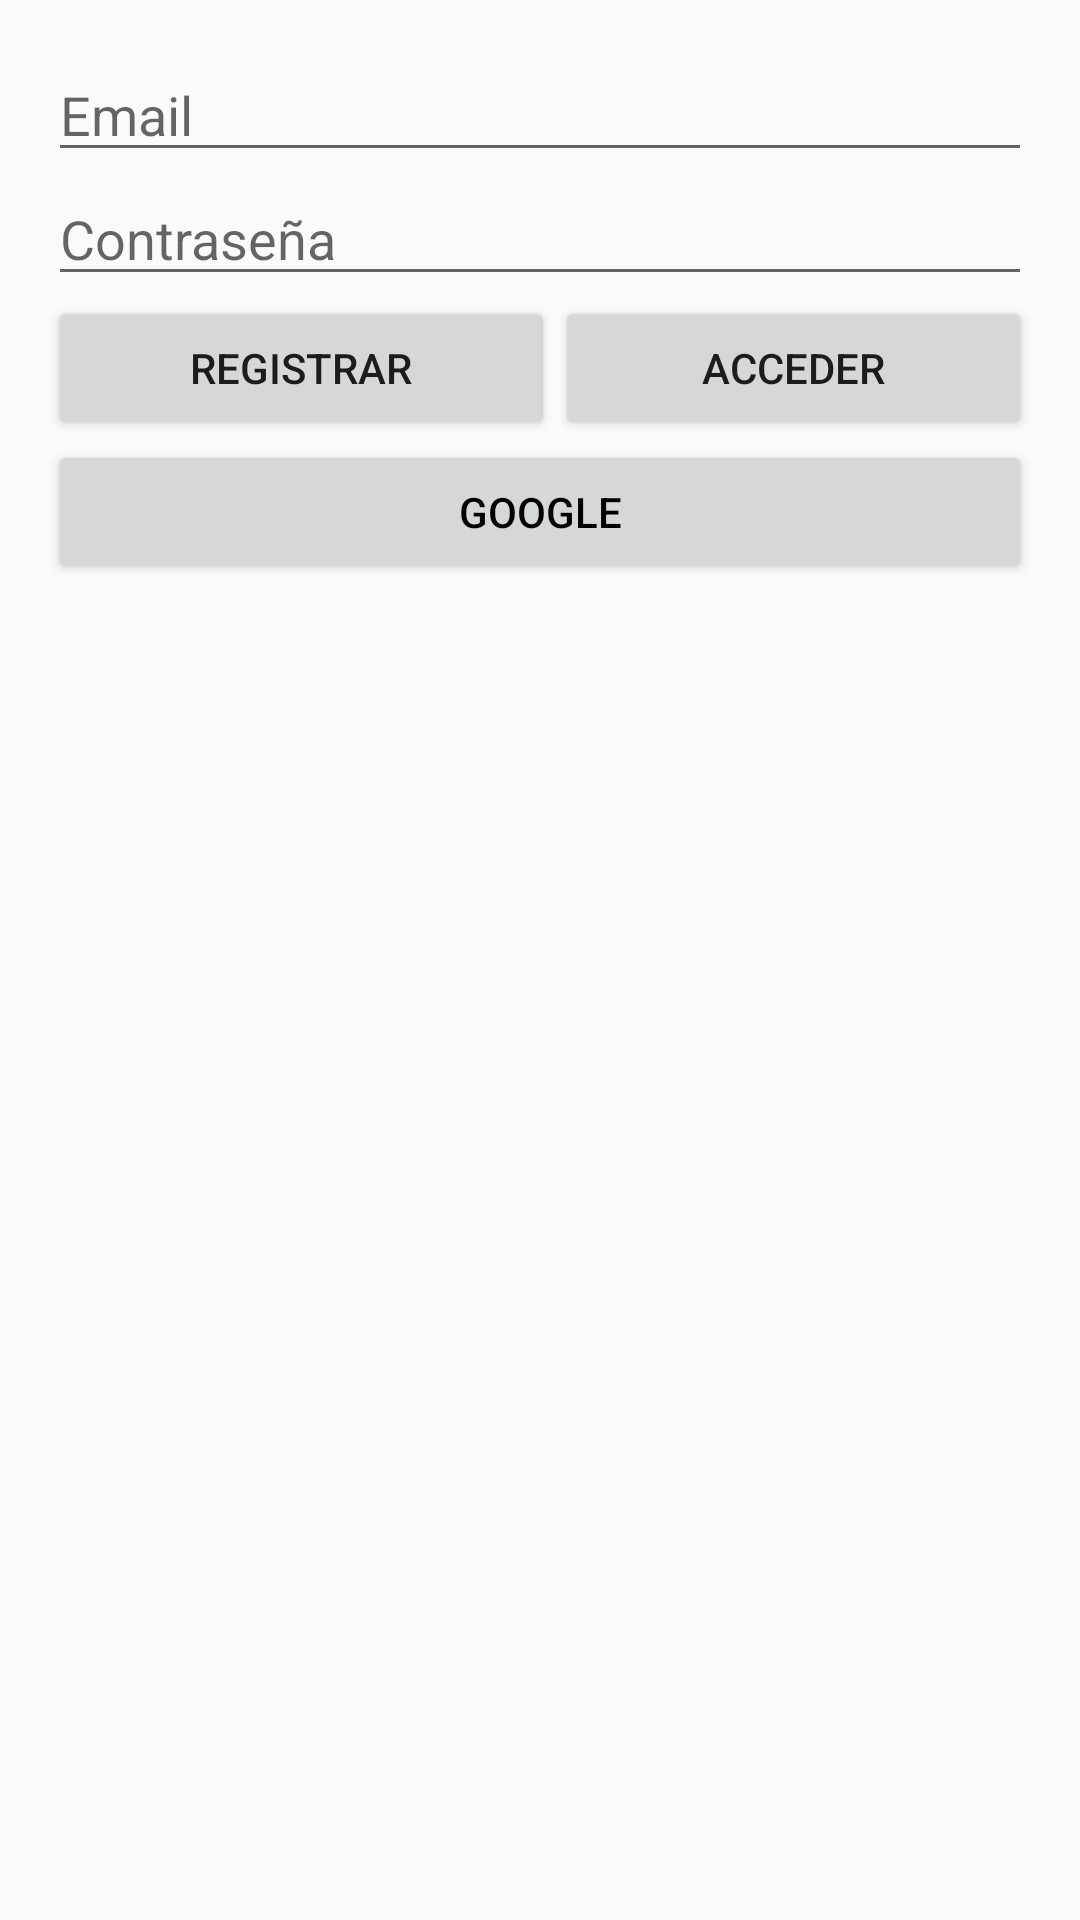

Android layout source for this screen:
<!-- AndroidManifest.xml: activity theme Theme.AppCompat.Light -->
<!-- res/layout/activity_auth.xml -->
<?xml version="1.0" encoding="utf-8"?>
<androidx.constraintlayout.widget.ConstraintLayout xmlns:android="http://schemas.android.com/apk/res/android"
    xmlns:app="http://schemas.android.com/apk/res-auto"
    xmlns:tools="http://schemas.android.com/tools"
    android:layout_width="match_parent"
    android:layout_height="match_parent">

    <LinearLayout
        android:id="@+id/authLayout"
        android:layout_width="0dp"
        android:layout_height="wrap_content"
        android:layout_marginStart="16dp"
        android:layout_marginTop="16dp"
        android:layout_marginEnd="16dp"
        android:orientation="vertical"
        app:layout_constraintEnd_toEndOf="parent"
        app:layout_constraintStart_toStartOf="parent"
        app:layout_constraintTop_toTopOf="parent">

        <EditText
            android:id="@+id/emailEditText"
            android:layout_width="match_parent"
            android:layout_height="wrap_content"
            android:ems="10"
            android:hint="Email"
            android:inputType="textEmailAddress" />

        <Space
            android:layout_width="match_parent"
            android:layout_height="wrap_content" />

        <EditText
            android:id="@+id/passwordEditText"
            android:layout_width="match_parent"
            android:layout_height="wrap_content"
            android:ems="10"
            android:hint="Contraseña"
            android:inputType="textPassword" />

        <Space
            android:layout_width="match_parent"
            android:layout_height="wrap_content" />

        <LinearLayout
            android:layout_width="match_parent"
            android:layout_height="match_parent"
            android:orientation="horizontal">

            <Button
                android:id="@+id/signUpButton"
                android:layout_width="wrap_content"
                android:layout_height="wrap_content"
                android:layout_weight="1"
                android:text="Registrar" />

            <Button
                android:id="@+id/loginButton"
                android:layout_width="wrap_content"
                android:layout_height="wrap_content"
                android:layout_weight="1"
                android:text="Acceder" />
        </LinearLayout>

        <Space
            android:layout_width="match_parent"
            android:layout_height="wrap_content" />

        <Button
            android:id="@+id/googleButton"
            android:layout_width="match_parent"
            android:layout_height="wrap_content"
            android:text="Google"
            android:textColor="#000000" />
    </LinearLayout>
</androidx.constraintlayout.widget.ConstraintLayout>
<!-- resources referenced by this layout -->
<resources>

</resources>
